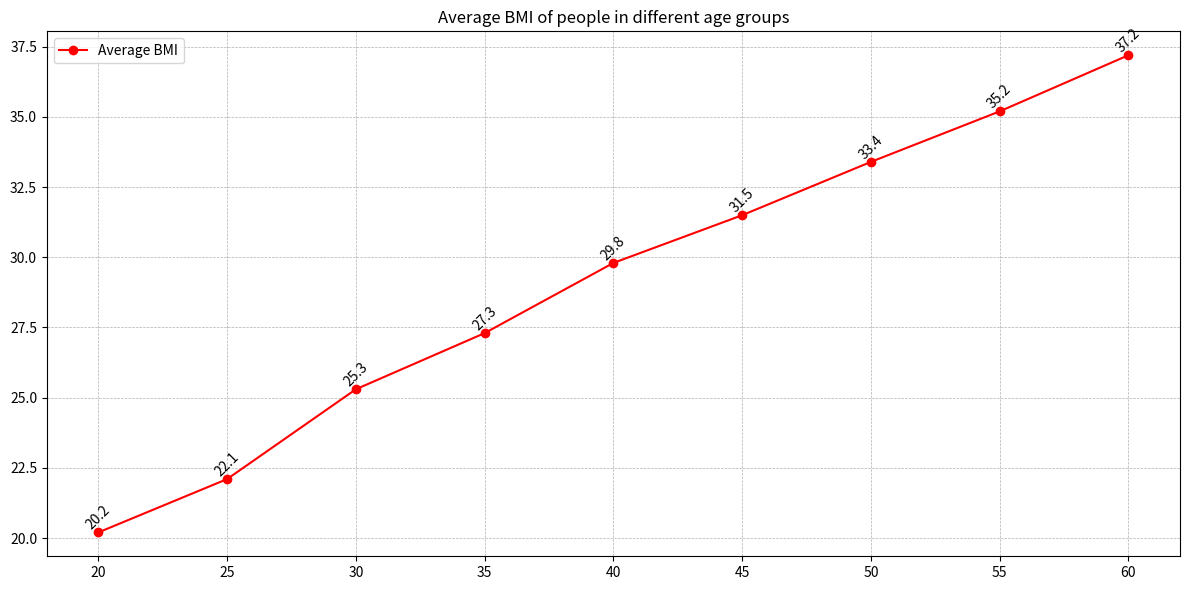

Source code (Python): (Note: this script raises an exception after producing the figure.)

import matplotlib.pyplot as plt
plt.figure(figsize=(12, 6))
ax = plt.subplot()
ax.plot(['20','25','30','35','40','45','50','55','60'], [20.2,22.1,25.3,27.3,29.8,31.5,33.4,35.2,37.2], 'r-o')
plt.title('Average BMI of people in different age groups')
plt.xticks(['20','25','30','35','40','45','50','55','60'])
for a,b in zip(['20','25','30','35','40','45','50','55','60'], [20.2,22.1,25.3,27.3,29.8,31.5,33.4,35.2,37.2]): 
    plt.text(a, b, str(b), fontsize=10, rotation=45, ha='center', va='bottom')
plt.grid(linestyle='--', linewidth=0.5)
ax.legend(['Average BMI'])
plt.tight_layout()
plt.savefig('line chart/png/530.png')
plt.clf()
